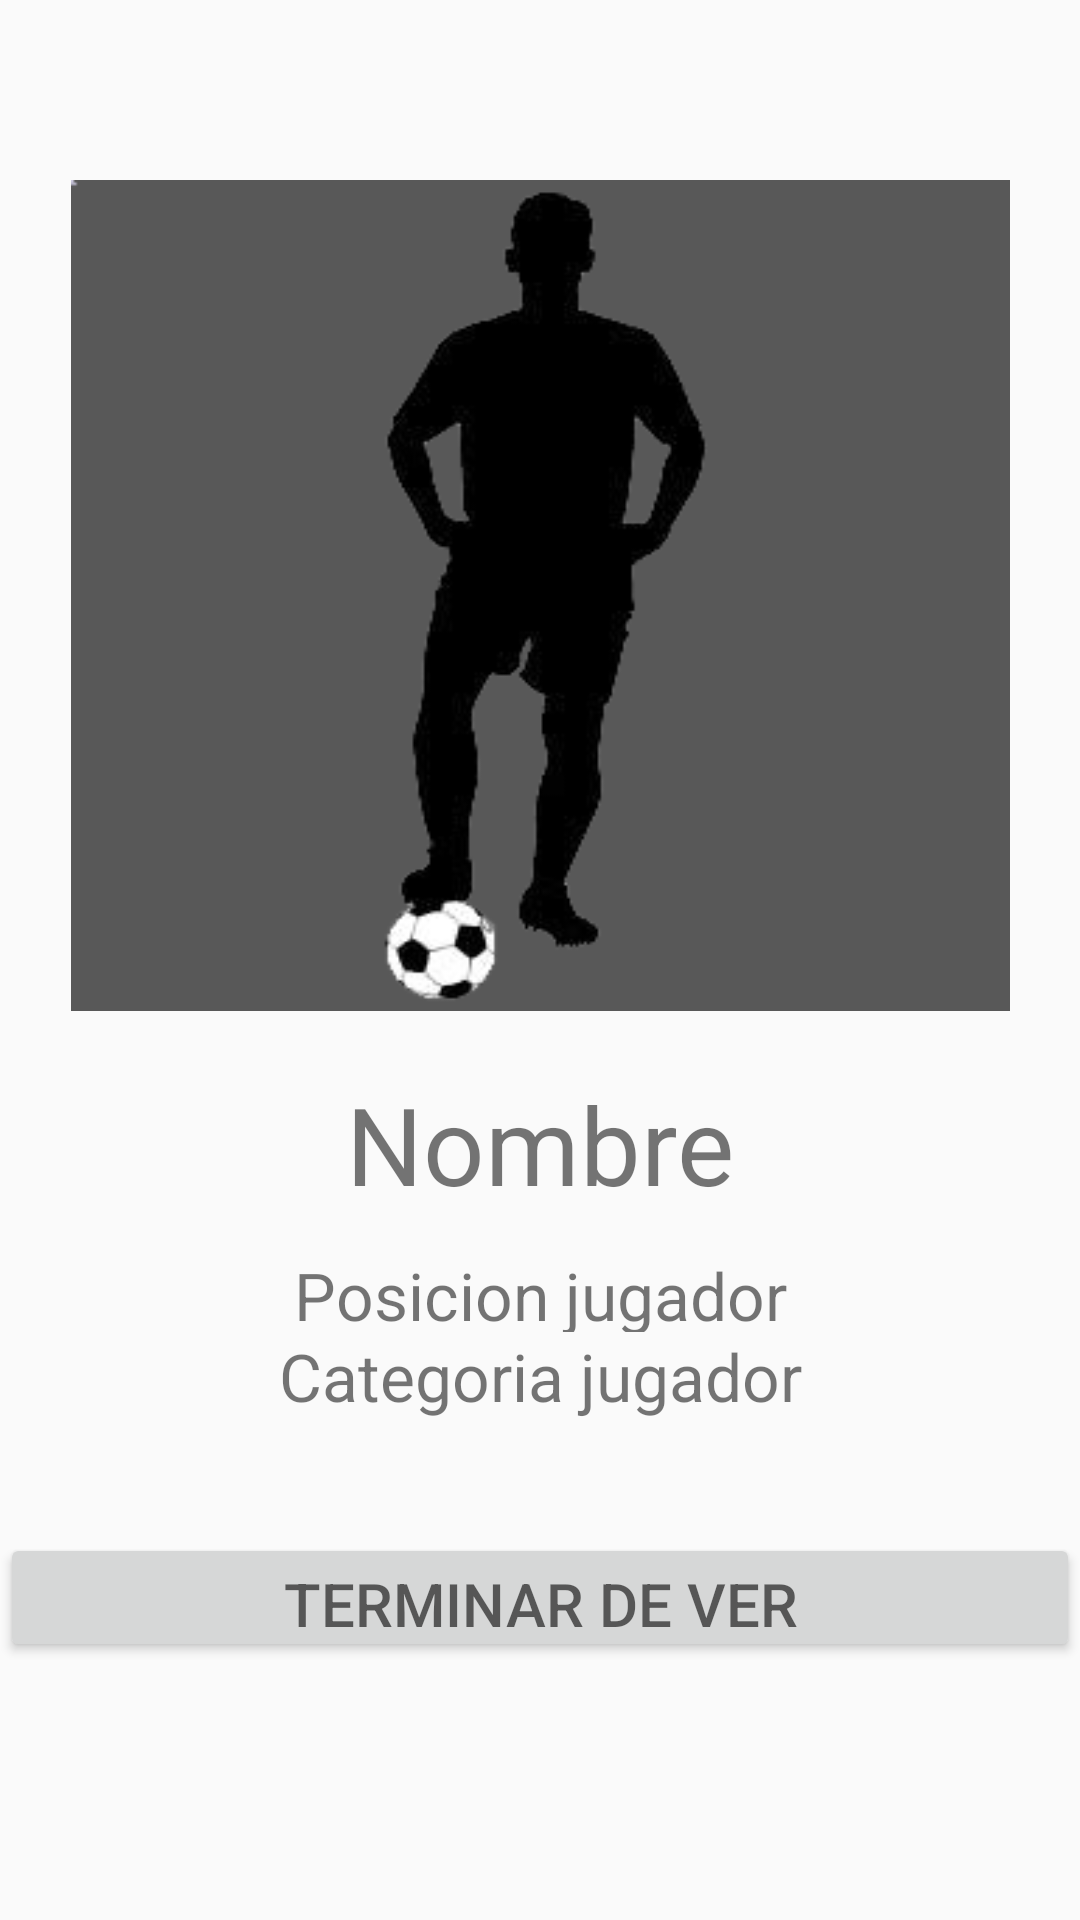

Reconstruct the res/layout file that produces this screen, plus the resources it refers to.
<!-- AndroidManifest.xml: application theme AppTheme -->
<!-- res/layout/info_player.xml -->
<?xml version="1.0" encoding="utf-8"?>
<android.support.constraint.ConstraintLayout xmlns:android="http://schemas.android.com/apk/res/android"
    xmlns:app="http://schemas.android.com/apk/res-auto"
    xmlns:tools="http://schemas.android.com/tools"
    android:layout_width="match_parent"
    android:layout_height="match_parent"
    tools:context=".Actividades.InfoPlayer">


    <ImageView
        android:id="@+id/InfoPhoto"
        android:layout_width="313dp"
        android:layout_height="277dp"
        android:layout_gravity="center_horizontal"
        android:layout_marginStart="8dp"
        android:layout_marginLeft="8dp"
        android:layout_marginTop="60dp"
        android:layout_marginEnd="8dp"
        android:layout_marginRight="8dp"
        android:background="@drawable/soccer"
        app:layout_constraintEnd_toEndOf="parent"
        app:layout_constraintStart_toStartOf="parent"
        app:layout_constraintTop_toTopOf="parent" />


    <TextView
        android:id="@+id/InfoName"
        android:layout_width="285dp"
        android:layout_height="60dp"
        android:layout_marginStart="8dp"
        android:layout_marginLeft="8dp"
        android:layout_marginTop="20dp"
        android:layout_marginEnd="8dp"
        android:layout_marginRight="8dp"
        android:text="Nombre"
        android:textAlignment="center"
        android:textSize="36sp"
        app:layout_constraintEnd_toEndOf="parent"
        app:layout_constraintStart_toStartOf="parent"
        app:layout_constraintTop_toBottomOf="@+id/InfoPhoto" />


    <TextView
        android:id="@+id/InfoPos"
        android:layout_width="285dp"
        android:layout_height="27dp"
        android:layout_marginStart="8dp"
        android:layout_marginLeft="8dp"
        android:layout_marginEnd="8dp"
        android:layout_marginRight="8dp"
        android:text="Posicion jugador"
        android:textAlignment="center"
        android:textSize="22sp"
        app:layout_constraintEnd_toEndOf="parent"
        app:layout_constraintStart_toStartOf="parent"
        app:layout_constraintTop_toBottomOf="@+id/InfoName" />

    <TextView
        android:id="@+id/InfoCat"
        android:layout_width="285dp"
        android:layout_height="31dp"
        android:layout_marginStart="8dp"
        android:layout_marginLeft="8dp"
        android:layout_marginEnd="8dp"
        android:layout_marginRight="8dp"
        android:text="Categoria jugador"
        android:textAlignment="center"
        android:textSize="22sp"
        app:layout_constraintEnd_toEndOf="parent"
        app:layout_constraintStart_toStartOf="parent"
        app:layout_constraintTop_toBottomOf="@+id/InfoPos" />

    <Button
        android:id="@+id/InfoDejar"
        android:layout_width="match_parent"
        android:layout_height="43dp"
        android:layout_marginTop="36dp"
        android:hint="TERMINAR DE VER"
        android:textSize="20sp"
        app:layout_constraintTop_toBottomOf="@+id/InfoCat" />

</android.support.constraint.ConstraintLayout>
<!-- resources referenced by this layout -->
<resources>
  <!-- drawable soccer: png bitmap (drawable, 16050 bytes) -->
  <style name="AppTheme" parent="Theme.AppCompat.Light.DarkActionBar">
          
          <item name="colorPrimary">@color/colorPrimary</item>
          <item name="colorPrimaryDark">@color/colorPrimaryDark</item>
          <item name="colorAccent">@color/colorAccent</item>
          
             </style>
  <!-- not gathered from this repository: default colours our renderer supplied (Android Studio template values) -->
  <color name="colorPrimary">#FF6200EE</color>
  <color name="colorPrimaryDark">#FF3700B3</color>
  <color name="colorAccent">#FF03DAC5</color>
</resources>
